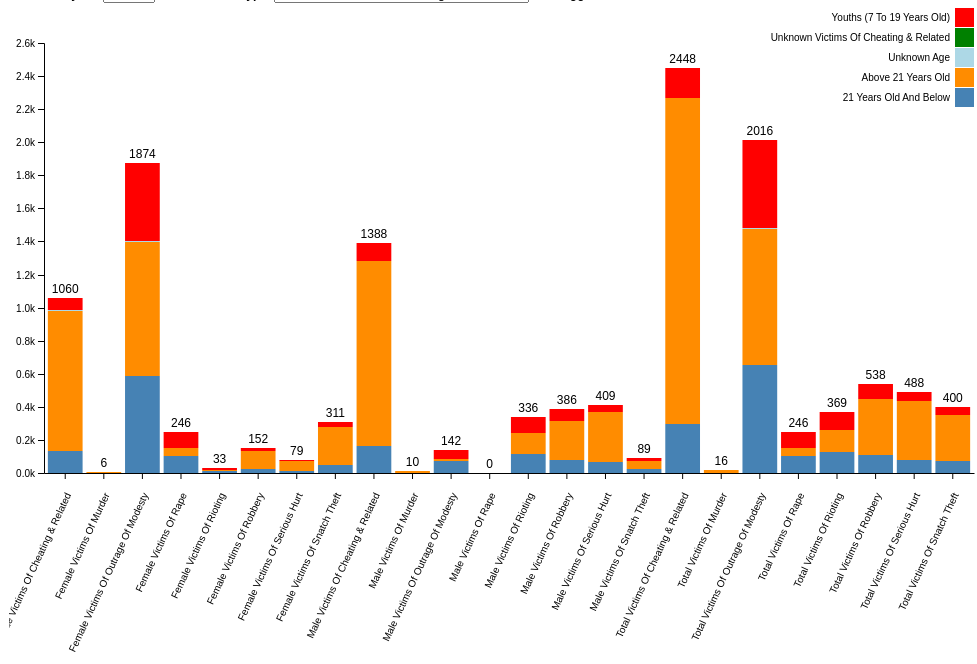
D3 v5 page, settled after 480 driven frames (8 s of simulated time); the page loaded 1 data file(s).



d3.csv("test5.csv").then(d => chart(d))

function chart(csv) {

	var keys = csv.columns.slice(2);

	var year   = [...new Set(csv.map(d => d.year))]
	var level_1 = [...new Set(csv.map(d => d.level_1))]
    var level_2 = [...new Set(csv.map(d => d.level_2))]
  	var value   = [...new Set(csv.map(d => d.value))]
	
	var options = d3.select("#year").selectAll("option")
		.data(year)
        .enter()
        .append("option")
		.text(d => d)

    var options = d3.select("#level_1").selectAll("option")
		.data(level_1)
        .enter()
        .append("option")
		.text(d => d)

	var svg = d3.select("#chart"),
		margin = {top: 35, left: 35, bottom: 100, right: 0},
		width = +svg.attr("width") - margin.left - margin.right,
		height = +svg.attr("height") - margin.top - margin.bottom;

	var x = d3.scaleBand()
		.range([margin.left, width - margin.right])
		.padding(0.1)
 

	var y = d3.scaleLinear()
		.rangeRound([height - margin.bottom, margin.top])

	var xAxis = svg.append("g")
		.attr("transform", `translate(0,${height - margin.bottom})`)
      	.attr("class", "x-axis")
		//.attr("transform", "translate(0," + (height) + ")")
	



	var yAxis = svg.append("g")
		.attr("transform", `translate(${margin.left},0)`)
		.attr("class", "y-axis")

	var z = d3.scaleOrdinal()
		.range(["steelblue", "darkorange", "lightblue","green","red","pink",])
		.domain(keys);

	update(d3.select("#year").property("value"), 0)

	function update(input, speed) {

		var data = csv.filter(f => f.year == input)
        

		data.forEach(function(d) {
			d.total = d3.sum(keys, k => +d[k])
			return d
		})

		y.domain([0, d3.max(data, d => d3.sum(keys, k => +d[k]))]).nice();

		svg.selectAll(".y-axis").transition().duration(speed)
			.call(d3.axisLeft(y).ticks(null, "s"))

		data.sort(d3.select("#sort").property("checked")
			? (a, b) => b.total - a.total
			: (a, b) => level_1.indexOf(a.level_1) - level_1.indexOf(b.level_1))

		x.domain(data.map(d => d.level_1));

		svg.selectAll(".x-axis")
			.transition()
			.duration(speed)
			.call(d3.axisBottom(x)
			.tickSizeOuter(0))

			.selectAll("text")	
			.style("text-anchor", "end")
			.attr("dx", "-.8em")
			.attr("dy", ".15em")
			.attr("transform", 'translate(0, 10), rotate(-65)');


		var group = svg.selectAll("g.layer")
			.data(d3.stack().keys(keys)(data), d => d.key)

		group.exit().remove()

		group.enter().append("g")
			.classed("layer", true)
			.attr("fill", d => z(d.key));

		var bars = svg.selectAll("g.layer").selectAll("rect")
			.data(d => d, e => e.data.level_1);

		bars.exit().remove()

		bars.enter().append("rect")
			.attr("width", x.bandwidth())
			.merge(bars)
		    .transition().duration(speed)
			.attr("x", d => x(d.data.level_1))
			.attr("y", d => y(d[1]))
			.attr("height", d => y(d[0]) - y(d[1]))

		var text = svg.selectAll(".text")
			.data(data, d => d.level_1);

		text.exit().remove()

		text.enter().append("text")
			.attr("class", "text")
			.attr("text-anchor", "middle")
			.merge(text)
		.transition().duration(speed)
			.attr("x", d => x(d.level_1) + x.bandwidth() / 2)
			.attr("y", d => y(d.total) - 5)
			.text(d => d.total)
        //make legend 
        var legend = svg.append("g")
            .attr("font-family", "sans-serif")
            .attr("font-size", 10)
            .attr("text-anchor", "end")
            .selectAll("g")
            .data(keys.slice().reverse())
            .enter().append("g")
            .attr("transform", function(d, i) { return "translate(0," + i * 20 + ")"; });

        legend.append("rect")
            .attr("x", width - 19)
            .attr("width", 19)
            .attr("height", 19)
            .attr("fill", z);

        legend.append("text")
            .attr("x", width - 24)
            .attr("y", 9.5)
            .attr("dy", "0.32em")
            .text(function(d) { return d; });
	}

	var select = d3.select("#year")
		.on("change", function() {
			update(this.value, 750)
		})

	var checkbox = d3.select("#sort")
		.on("click", function() {
			update(select.property("value"), 750)
		})


    
}



### data: test5.csv
year, level_1, 21 Years Old And Below, Above 21 Years Old, Unknown Age, Unknown Victims Of Cheating & Related, Youths (7 To 19 Years Old)
2011, Female Victims Of Cheating & Related, 135.0, 847.0, 1.0, 0.0, 77.0
2011, Female Victims Of Murder, 0.0, 6.0, 0.0, , 0.0
2011, Female Victims Of Outrage Of Modesty, 586.0, 810.0, 4.0, , 474.0
2011, Female Victims Of Rape, 105.0, 45.0, 0.0, , 96.0
2011, Female Victims Of Rioting, 14.0, 7.0, 0.0, , 12.0
2011, Female Victims Of Robbery, 27.0, 107.0, 0.0, , 18.0
2011, Female Victims Of Serious Hurt, 12.0, 59.0, 0.0, , 8.0
2011, Female Victims Of Snatch Theft, 48.0, 231.0, 0.0, , 32.0
2011, Male Victims Of Cheating & Related, 161.0, 1123, 0.0, , 104.0
2011, Male Victims Of Murder, 0.0, 10.0, 0.0, , 0.0
2011, Male Victims Of Outrage Of Modesty, 70.0, 12.0, 0.0, , 60.0
2011, Male Victims Of Rape, 0.0, 0.0, 0.0, , 0.0
2011, Male Victims Of Rioting, 114.0, 125.0, 1.0, , 96.0
2011, Male Victims Of Robbery, 80.0, 235.0, 1.0, , 70.0
2011, Male Victims Of Serious Hurt, 65.0, 301.0, 1.0, , 42.0
2011, Male Victims Of Snatch Theft, 22.0, 49.0, 0.0, , 18.0
2011, Total Victims Of Cheating & Related, 296.0, 1970, 1.0, , 181.0
2011, Total Victims Of Murder, 0.0, 16.0, 0.0, , 0.0
2011, Total Victims Of Outrage Of Modesty, 656.0, 822.0, 4.0, , 534.0
2011, Total Victims Of Rape, 105.0, 45.0, 0.0, , 96.0
2011, Total Victims Of Rioting, 128.0, 132.0, 1.0, , 108.0
2011, Total Victims Of Robbery, 107.0, 342.0, 1.0, , 88.0
2011, Total Victims Of Serious Hurt, 77.0, 360.0, 1.0, , 50.0
2011, Total Victims Of Snatch Theft, 70.0, 280.0, 0.0, , 50.0
2012, Female Victims Of Cheating & Related, 176.0, 680.0, 0.0, 0.0, 130.0
2012, Female Victims Of Murder, 0.0, 6.0, 0.0, , 0.0
2012, Female Victims Of Outrage Of Modesty, 585.0, 828.0, 4.0, , 427.0
2012, Female Victims Of Rape, 97.0, 41.0, 0.0, , 82.0
2012, Female Victims Of Rioting, 9.0, 8.0, 0.0, , 5.0
2012, Female Victims Of Robbery, 25.0, 86.0, 0.0, , 18.0
2012, Female Victims Of Serious Hurt, 11.0, 62.0, 0.0, , 6.0
2012, Female Victims Of Snatch Theft, 37.0, 190.0, 0.0, , 24.0
2012, Male Victims Of Cheating & Related, 120.0, 840.0, 0.0, , 74.0
2012, Male Victims Of Murder, 0.0, 5.0, 0.0, , 0.0
2012, Male Victims Of Outrage Of Modesty, 69.0, 19.0, 1.0, , 62.0
2012, Male Victims Of Rape, 0.0, 0.0, 0.0, , 0.0
2012, Male Victims Of Rioting, 132.0, 170.0, 2.0, , 102.0
2012, Male Victims Of Robbery, 43.0, 179.0, 0.0, , 28.0
2012, Male Victims Of Serious Hurt, 71.0, 339.0, 4.0, , 53.0
2012, Male Victims Of Snatch Theft, 17.0, 46.0, 0.0, , 14.0
2012, Total Victims Of Cheating & Related, 296.0, 1520, 0.0, , 204.0
2012, Total Victims Of Murder, 0.0, 11.0, 0.0, , 0.0
2012, Total Victims Of Outrage Of Modesty, 654.0, 847.0, 5.0, , 489.0
2012, Total Victims Of Rape, 97.0, 41.0, 0.0, , 82.0
2012, Total Victims Of Rioting, 141.0, 178.0, 2.0, , 107.0
2012, Total Victims Of Robbery, 68.0, 265.0, 0.0, , 46.0
2012, Total Victims Of Serious Hurt, 82.0, 401.0, 4.0, , 59.0
2012, Total Victims Of Snatch Theft, 54.0, 236.0, 0.0, , 38.0
2013, Female Victims Of Cheating & Related, 141.0, 842.0, 1.0, 0.0, 80.0
2013, Female Victims Of Murder, 1.0, 5.0, 0.0, , 1.0
2013, Female Victims Of Outrage Of Modesty, 579.0, 767.0, 3.0, , 446.0
2013, Female Victims Of Rape, 83.0, 40.0, 0.0, , 79.0
2013, Female Victims Of Rioting, 10.0, 11.0, 0.0, , 5.0
2013, Female Victims Of Robbery, 13.0, 67.0, 0.0, , 9.0
2013, Female Victims Of Serious Hurt, 13.0, 80.0, 0.0, , 11.0
2013, Female Victims Of Snatch Theft, 30.0, 162.0, 4.0, , 21.0
2013, Male Victims Of Cheating & Related, 180.0, 1147, 1.0, , 108.0
2013, Male Victims Of Murder, 2.0, 9.0, 0.0, , 1.0
2013, Male Victims Of Outrage Of Modesty, 63.0, 22.0, 1.0, , 56.0
2013, Male Victims Of Rape, 0.0, 0.0, 0.0, , 0.0
... 156 more rows